Run: headless pygame with SDL's dummy video driver; simulated clock (each Clock.tick advances the game by its frame time, no real sleeping); random seed 0; keys injected as events and as key.get_pressed() state; no mouse input.
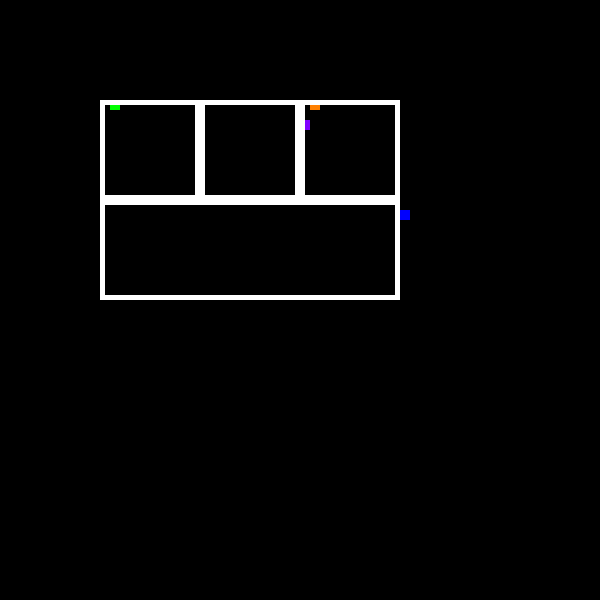
Frame 1 of 4 · flips 1–60 · no input
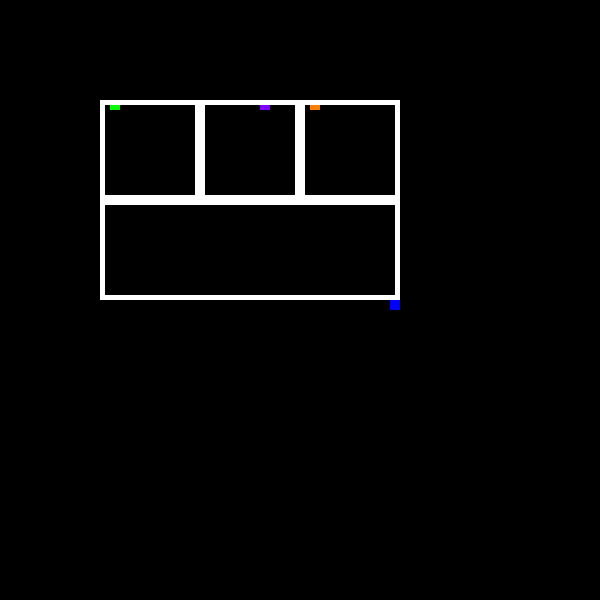
Frame 2 of 4 · flips 61–180 · tapped SPACE, RETURN · held RIGHT (→), D
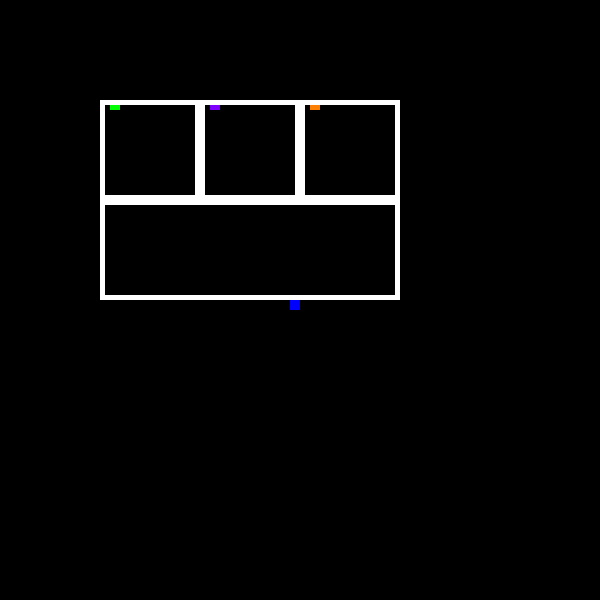
Frame 3 of 4 · flips 181–300 · held DOWN (↓), S
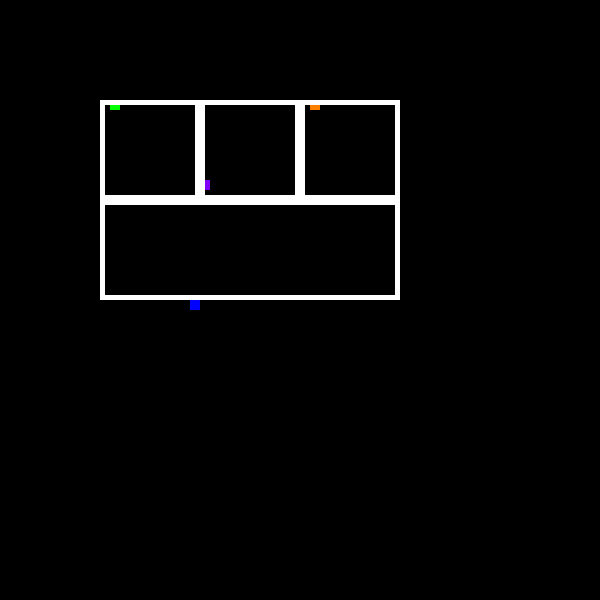
Frame 4 of 4 · flips 301–420 · held LEFT (←), A, UP (↑), W

The pygame program that drew these frames:

# -*- coding: utf-8 -*-
"""trab_atualizado.ipynb"""

import pygame, random
from pygame.locals import *
import threading
from threading import Lock

mutex1 = threading.Lock()
mutex2 = threading.Lock()
mutex3 = threading.Lock()
mutex4 = threading.Lock()
mutex5 = threading.Lock()

UP = 0
RIGHT = 1
DOWN = 2
LEFT = 3

pygame.init()
screen = pygame.display.set_mode((600,600))
pygame.display.set_caption('Trens')

clock = pygame.time.Clock()

class MyGame():
    def __init__(self):

        self.direction_verde = RIGHT
        self.direction_roxo = RIGHT
        self.direction_laranja = RIGHT
        self.direction_azul = LEFT

        self.trem_verde_pos = (100, 100)
        self.trem_verde = pygame.Surface((10,10))
        self.trem_verde.fill((0,255,0))

        self.trem_roxo_pos = (200, 100)
        self.trem_roxo = pygame.Surface((10,10))
        self.trem_roxo.fill((128,0,255))

        self.trem_laranja_pos = (300, 100)
        self.trem_laranja = pygame.Surface((10,10))
        self.trem_laranja.fill((255,128,0))

        self.trem_azul_pos = (100, 200)
        self.trem_azul = pygame.Surface((10,10))
        self.trem_azul.fill((0,0,255))

        self.t_v = threading.Thread(target=self.trem_verde_)
        self.t_r = threading.Thread(target=self.trem_roxo_)
        self.t_a = threading.Thread(target=self.trem_laranja_)
        self.t_z = threading.Thread(target=self.trem_azul_)
        self.t_v.start()
        self.t_r.start()
        self.t_a.start()
        self.t_z.start()
    #Direção de acordo com a posição


    #Movimento de acordo com posição
    def L1(self):
        if self.direction_verde == UP:
            self.trem_verde_pos = (self.trem_verde_pos[0], self.trem_verde_pos[1] - 10)

    def L2(self):
        if self.direction_verde == RIGHT:
            self.trem_verde_pos = (self.trem_verde_pos[0] + 10, self.trem_verde_pos[1])

    def L3(self):
        if self.direction_verde == DOWN:
            self.trem_verde_pos = (self.trem_verde_pos[0], self.trem_verde_pos[1] + 10)
        if self.direction_roxo == UP:
            self.trem_roxo_pos = (self.trem_roxo_pos[0], self.trem_roxo_pos[1] - 10)

    def L4(self):
        if self.direction_verde == LEFT:
            self.trem_verde_pos = (self.trem_verde_pos[0] - 10, self.trem_verde_pos[1])
        if self.direction_azul == RIGHT:
            self.trem_azul_pos = (self.trem_azul_pos[0] + 10, self.trem_azul_pos[1])

    def L5(self):
        if self.direction_roxo == DOWN:
            self.trem_roxo_pos = (self.trem_roxo_pos[0], self.trem_roxo_pos[1] + 10)
        if self.direction_laranja == UP:
            self.trem_laranja_pos = (self.trem_laranja_pos[0], self.trem_laranja_pos[1] - 10)

    def L6(self):
        if self.direction_roxo == LEFT:
            self.trem_roxo_pos = (self.trem_roxo_pos[0] - 10, self.trem_roxo_pos[1])
        if self.direction_azul == RIGHT:
            self.trem_azul_pos = (self.trem_azul_pos[0] + 10, self.trem_azul_pos[1])

    def L7(self):
        if self.direction_roxo == RIGHT:
            self.trem_roxo_pos = (self.trem_roxo_pos[0] + 10, self.trem_roxo_pos[1])

    def L8(self):
        if self.direction_laranja == RIGHT:
            self.trem_laranja_pos = (self.trem_laranja_pos[0] + 10, self.trem_laranja_pos[1])

    def L9(self):
        if self.direction_laranja == DOWN:
            self.trem_laranja_pos = (self.trem_laranja_pos[0], self.trem_laranja_pos[1] + 10)

    def L10(self):
        if self.direction_laranja == LEFT:
            self.trem_laranja_pos = (self.trem_laranja_pos[0] - 10, self.trem_laranja_pos[1])
        if self.direction_azul == RIGHT:
            self.trem_azul_pos = (self.trem_azul_pos[0] + 10, self.trem_azul_pos[1])

    def L11(self):
        if self.direction_azul == UP:
            self.trem_azul_pos = (self.trem_azul_pos[0], self.trem_azul_pos[1] - 10)

    def L12(self):
        if self.direction_azul == DOWN:
            self.trem_azul_pos = (self.trem_azul_pos[0], self.trem_azul_pos[1] + 10)

    def L13(self):
        if self.direction_azul == LEFT:
            self.trem_azul_pos = (self.trem_azul_pos[0] - 10, self.trem_azul_pos[1])


    def trem_verde_(self):
        if self.trem_verde_pos == (100, 100):
            self.direction_verde = RIGHT
        if self.trem_verde_pos == (200, 100):
            self.direction_verde = DOWN
        if self.trem_verde_pos == (200, 200):
           self.direction_verde = LEFT
        if self.trem_verde_pos == (100, 200):
            self.direction_verde = UP

        self.L1()
        self.L2()
        mutex1.acquire()
        self.L3()
        mutex2.acquire()
        mutex1.release()
        self.L4()
        mutex2.release()
        screen.fill((0,0,0))
        screen.blit(self.trem_verde, self.trem_verde_pos)
        screen.blit(self.trem_roxo, self.trem_roxo_pos)
        screen.blit(self.trem_laranja, self.trem_laranja_pos)
        screen.blit(self.trem_azul, self.trem_azul_pos)

    def trem_roxo_(self):
        if self.trem_roxo_pos == (200, 100):
            self.direction_roxo = RIGHT
        if self.trem_roxo_pos == (300, 100):
            self.direction_roxo = DOWN
        if self.trem_roxo_pos == (300, 200):
            self.direction_roxo = LEFT
        if self.trem_roxo_pos == (200, 200):
            self.direction_roxo = UP

        self.L7()
        mutex4.acquire()
        self.L5()
        mutex3.acquire()
        mutex4.release()
        self.L6()
        mutex1.acquire()
        mutex3.release()
        self.L3()
        mutex1.release()
        screen.fill((0,0,0))
        screen.blit(self.trem_verde, self.trem_verde_pos)
        screen.blit(self.trem_roxo, self.trem_roxo_pos)
        screen.blit(self.trem_laranja, self.trem_laranja_pos)
        screen.blit(self.trem_azul, self.trem_azul_pos)

    def trem_laranja_(self):
        if self.trem_laranja_pos == (300, 100):
            self.direction_laranja = RIGHT
        if self.trem_laranja_pos == (400, 100):
            self.direction_laranja = DOWN
        if self.trem_laranja_pos == (400, 200):
            self.direction_laranja = LEFT
        if self.trem_laranja_pos == (300, 200):
            self.direction_laranja = UP

        self.L8()
        self.L9()
        mutex5.acquire()
        self.L10()
        mutex4.acquire()
        mutex5.release()
        self.L5()
        mutex4.release()
        screen.fill((0,0,0))
        screen.blit(self.trem_verde, self.trem_verde_pos)
        screen.blit(self.trem_roxo, self.trem_roxo_pos)
        screen.blit(self.trem_laranja, self.trem_laranja_pos)
        screen.blit(self.trem_azul, self.trem_azul_pos)        

    def trem_azul_(self):
        if self.trem_azul_pos == (100, 200):
            self.direction_azul = RIGHT
        if self.trem_azul_pos == (400, 200):
            self.direction_azul = DOWN
        if self.trem_azul_pos == (400, 300):
            self.direction_azul = LEFT
        if self.trem_azul_pos == (100, 300):
            self.direction_azul = UP

        mutex3.acquire()
        mutex2.acquire()
        mutex5.acquire()
        self.L4()
        mutex2.release()
        self.L6()
        mutex3.release()
        self.L10()
        mutex5.release()
        self.L12()
        self.L13()
        self.L11()
        screen.fill((0,0,0))

        screen.blit(self.trem_verde, self.trem_verde_pos)
        screen.blit(self.trem_roxo, self.trem_roxo_pos)
        screen.blit(self.trem_laranja, self.trem_laranja_pos)
        screen.blit(self.trem_azul, self.trem_azul_pos)

if __name__ == '__main__':
    mygame = MyGame()
    while True:
        clock.tick(10)
        for event in pygame.event.get():
            if event.type == QUIT:
                pygame.quit()
        
        mygame.trem_roxo_()
        mygame.trem_verde_()
        mygame.trem_laranja_()
        mygame.trem_azul_()
        
        pygame.draw.rect(screen, (255,255,255), [100, 100, 100, 100], 5)
        pygame.draw.rect(screen, (255,255,255), [200, 100, 100, 100], 5)
        pygame.draw.rect(screen, (255,255,255), [300, 100, 100, 100], 5)
        pygame.draw.rect(screen, (255,255,255), [100, 200, 300, 100], 5)

        pygame.display.update()
